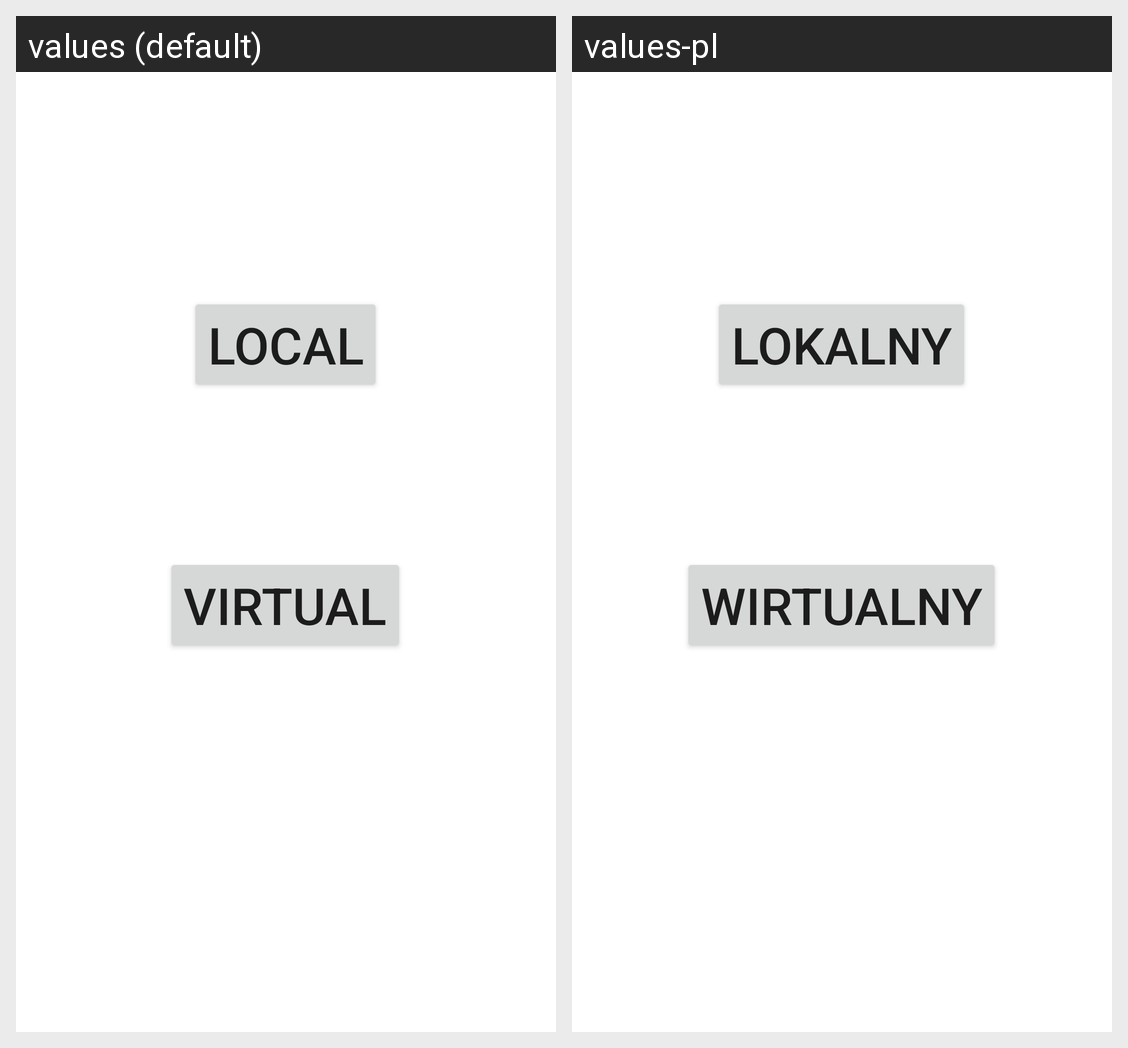

The same Android screen rendered under two of its app's locales, left to right. List the strings drawn on it with the default value and each locale's translation.
Android screen res/layout/activity_event_local_or_virtual.xml rendered under 2 locales, left to right: values (default), values-pl. Device: Nexus 5 (rendered at 1080×1920; each locale shown at half size, 540×960, under a caption strip naming it); theme Theme.NoBar.
Strings drawn on this screen, with the default value and each locale's value (text and hints the layout hard-codes, and strings that could not be matched under every locale, appear in the picture but are not listed):

local
  values: Local
  values-pl: Lokalny

virtual
  values: Virtual
  values-pl: Wirtualny
